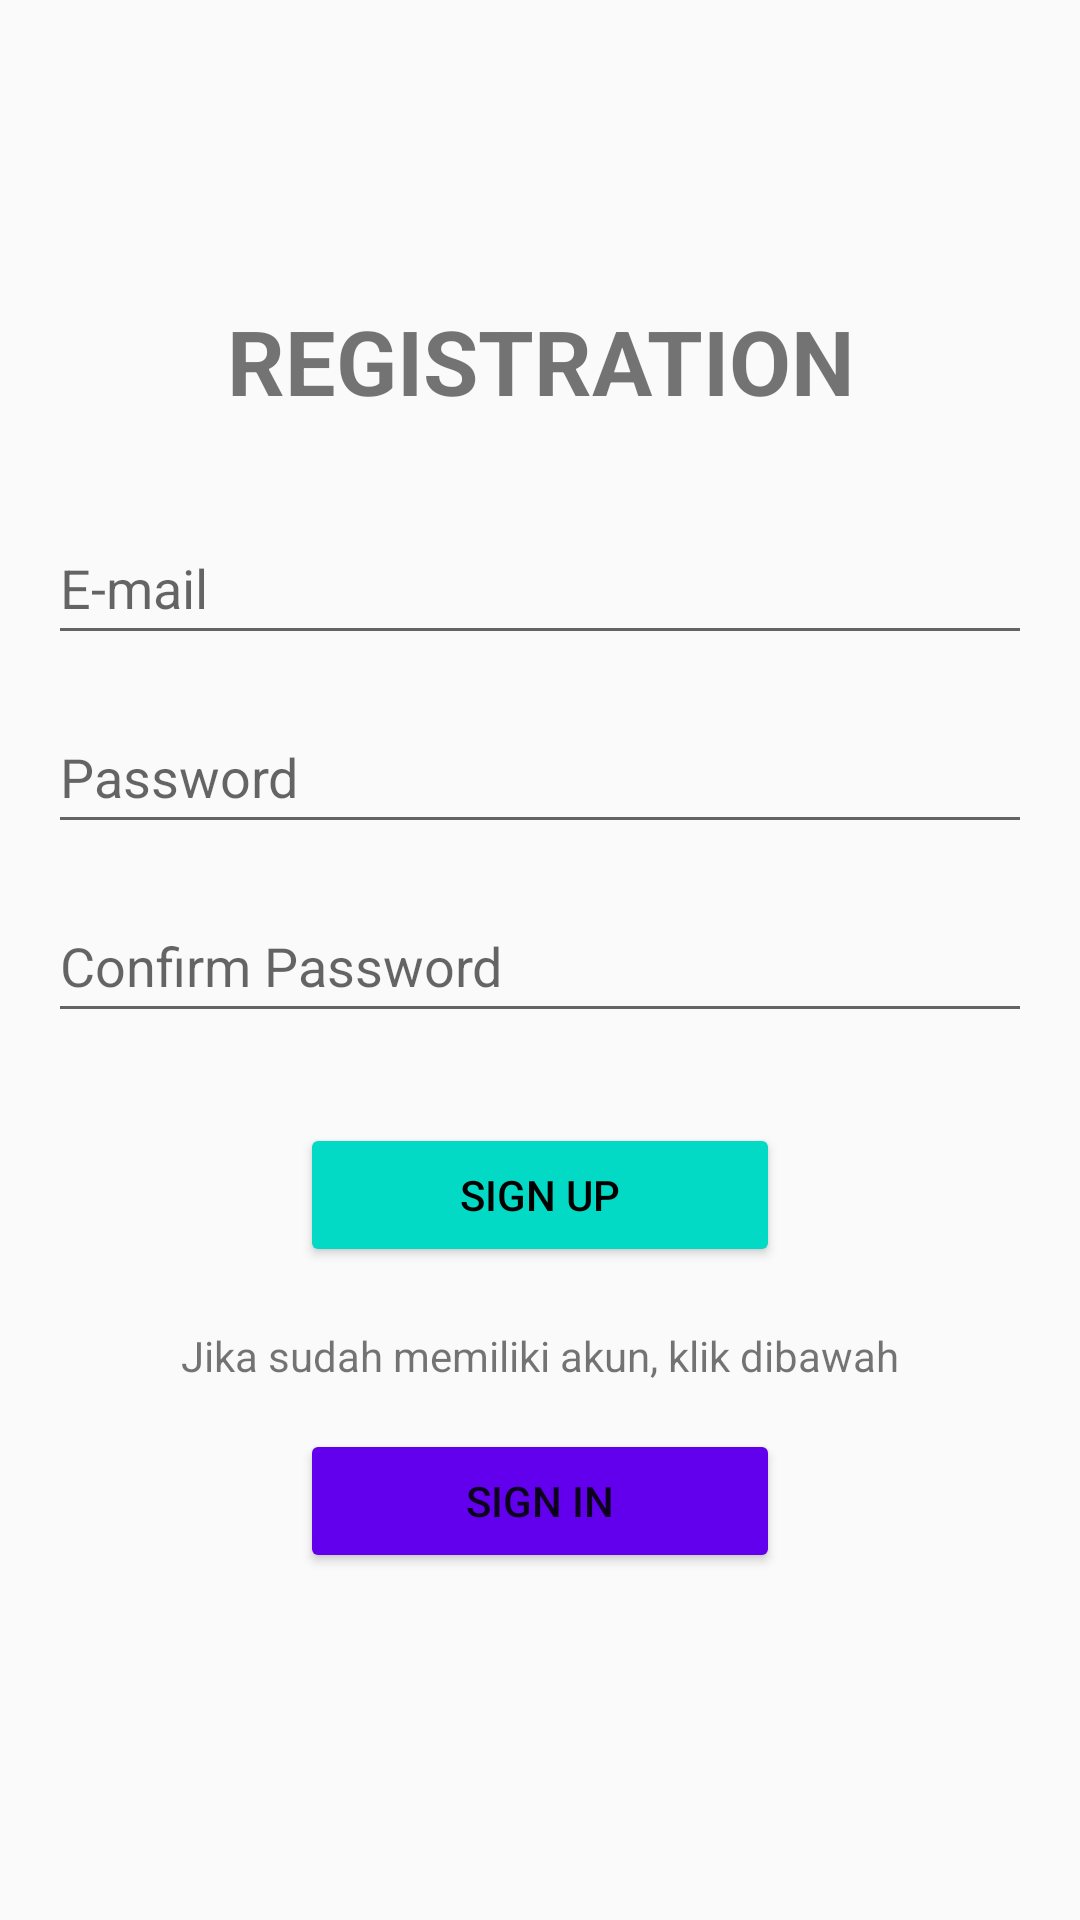

Write the Android layout XML for this screen, with the resource values it uses.
<!-- AndroidManifest.xml: activity theme NoActionBarTheme -->
<!-- res/layout/activity_registration.xml -->
<?xml version="1.0" encoding="utf-8"?>
<RelativeLayout xmlns:android="http://schemas.android.com/apk/res/android"
    xmlns:tools="http://schemas.android.com/tools"
    android:layout_width="match_parent"
    android:layout_height="match_parent"
    tools:context=".RegistrationActivity">

    <TextView
        android:id="@+id/textRegistration"
        android:layout_width="match_parent"
        android:layout_height="wrap_content"
        android:layout_alignParentTop="true"
        android:layout_marginTop="100dp"
        android:text="@string/registration"
        android:textAlignment="center"
        android:textSize="30sp"
        android:textStyle="bold" />

    <EditText
        android:id="@+id/textRegEmail"
        android:layout_width="match_parent"
        android:layout_height="wrap_content"
        android:layout_below="@+id/textRegistration"
        android:layout_alignParentEnd="true"
        android:layout_marginLeft="16dp"
        android:layout_marginTop="30dp"
        android:layout_marginRight="16dp"
        android:ems="10"
        android:hint="@string/email"
        android:importantForAutofill="no"
        android:inputType="textEmailAddress"
        android:minHeight="48dp" />

    <EditText
        android:id="@+id/textRegPassword"
        android:layout_width="match_parent"
        android:layout_height="wrap_content"
        android:layout_below="@+id/textRegEmail"
        android:layout_alignParentStart="true"
        android:layout_alignParentEnd="true"
        android:layout_marginLeft="16dp"
        android:layout_marginTop="15dp"
        android:layout_marginRight="16dp"
        android:ems="10"
        android:hint="@string/password"
        android:importantForAutofill="no"
        android:inputType="textPassword"
        android:minHeight="48dp" />

    <EditText
        android:id="@+id/textConPassword"
        android:layout_width="match_parent"
        android:layout_height="wrap_content"
        android:layout_below="@+id/textRegPassword"
        android:layout_alignParentStart="true"
        android:layout_alignParentEnd="true"
        android:layout_marginLeft="16dp"
        android:layout_marginTop="15dp"
        android:layout_marginRight="16dp"
        android:ems="10"
        android:hint="@string/con_password"
        android:importantForAutofill="no"
        android:inputType="textPassword"
        android:minHeight="48dp" />

    <Button
        android:id="@+id/btnSignUp"
        android:layout_width="wrap_content"
        android:layout_height="wrap_content"
        android:layout_below="@+id/textConPassword"
        android:layout_alignParentStart="true"
        android:layout_alignParentEnd="true"
        android:layout_alignParentBottom="false"
        android:layout_marginStart="100dp"
        android:layout_marginTop="30dp"
        android:layout_marginEnd="100dp"
        android:backgroundTint="@color/design_default_color_secondary"
        android:text="@string/btn_signup"
        android:textColor="@color/black" />

    <TextView
        android:id="@+id/textSignIn"
        android:layout_width="match_parent"
        android:layout_height="wrap_content"
        android:layout_below="@+id/btnSignUp"
        android:layout_alignParentEnd="true"
        android:layout_marginLeft="16dp"
        android:layout_marginTop="20dp"
        android:layout_marginRight="16dp"
        android:text="@string/txt_sign_in"
        android:textAlignment="center" />

    <Button
        android:id="@+id/btnGoSignIn"
        android:layout_width="wrap_content"
        android:layout_height="wrap_content"
        android:layout_below="@+id/textSignIn"
        android:layout_alignParentStart="true"
        android:layout_alignParentEnd="true"
        android:layout_marginTop="15dp"
        android:layout_marginLeft="100dp"
        android:layout_marginRight="100dp"
        android:backgroundTint="@color/design_default_color_primary"
        android:gravity="center"
        android:text="@string/btn_signin" />

</RelativeLayout>
<!-- resources referenced by this layout -->
<resources>
  <string name="btn_signin">Sign In</string>
  <string name="btn_signup">Sign Up</string>
  <string name="con_password">Confirm Password</string>
  <string name="email">E-mail</string>
  <string name="password">Password</string>
  <string name="registration">REGISTRATION</string>
  <string name="txt_sign_in">Jika sudah memiliki akun, klik dibawah</string>
  <style name="NoActionBarTheme" parent="Theme.AppCompat.Light.NoActionBar" />
  <!-- not gathered from this repository: default colours our renderer supplied (Android Studio template values) -->
  <color name="black">#FF000000</color>
</resources>
